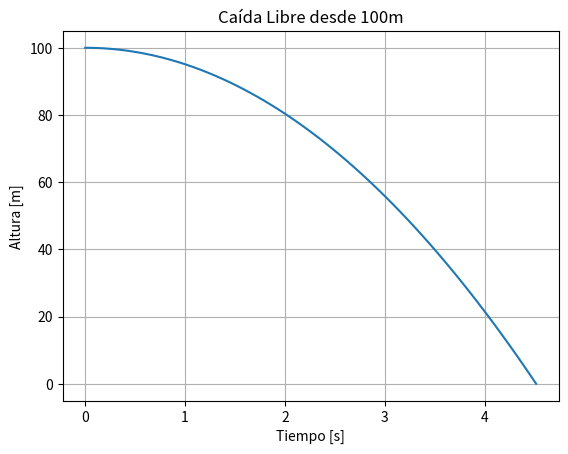

Reproduce this figure in Python.
import numpy as np
import matplotlib.pyplot as plt

g = 9.81
h0 = 100 # Altura inicial en metros
t_final = np.sqrt(2 * h0 / g) # Tiempo exacto hasta tocar el suelo
t = np.linspace(0, t_final, 100)

# Ecuación: h = h0 - 0.5 * g * t^2
y = h0 - 0.5 * g * t**2

plt.plot(t, y)
plt.xlabel("Tiempo [s]")
plt.ylabel("Altura [m]")
plt.title("Caída Libre desde {}m".format(h0))
plt.grid(True)
plt.show()
